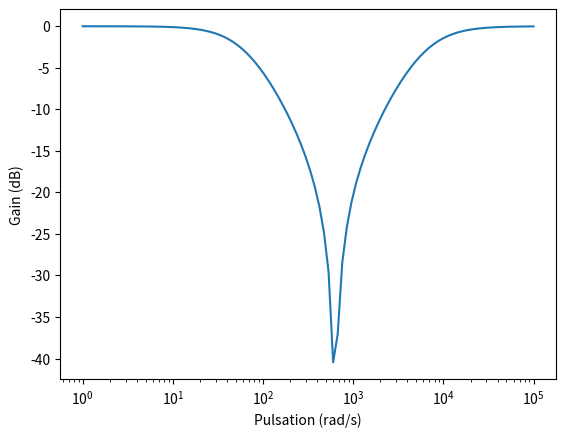

Python code for this plot:
from scipy import signal
import matplotlib.pyplot as plt
import numpy as np


f0 = 100
w0 = 2*np.pi*f0
tf = signal.lti([1/((w0)**2),0,1], [1/((w0)**2),9.9/(w0),1])

omega, gain, phase = tf.bode()

plt.semilogx(omega, gain)
plt.xlabel("Pulsation (rad/s)")
plt.ylabel("Gain (dB)")
plt.show()
